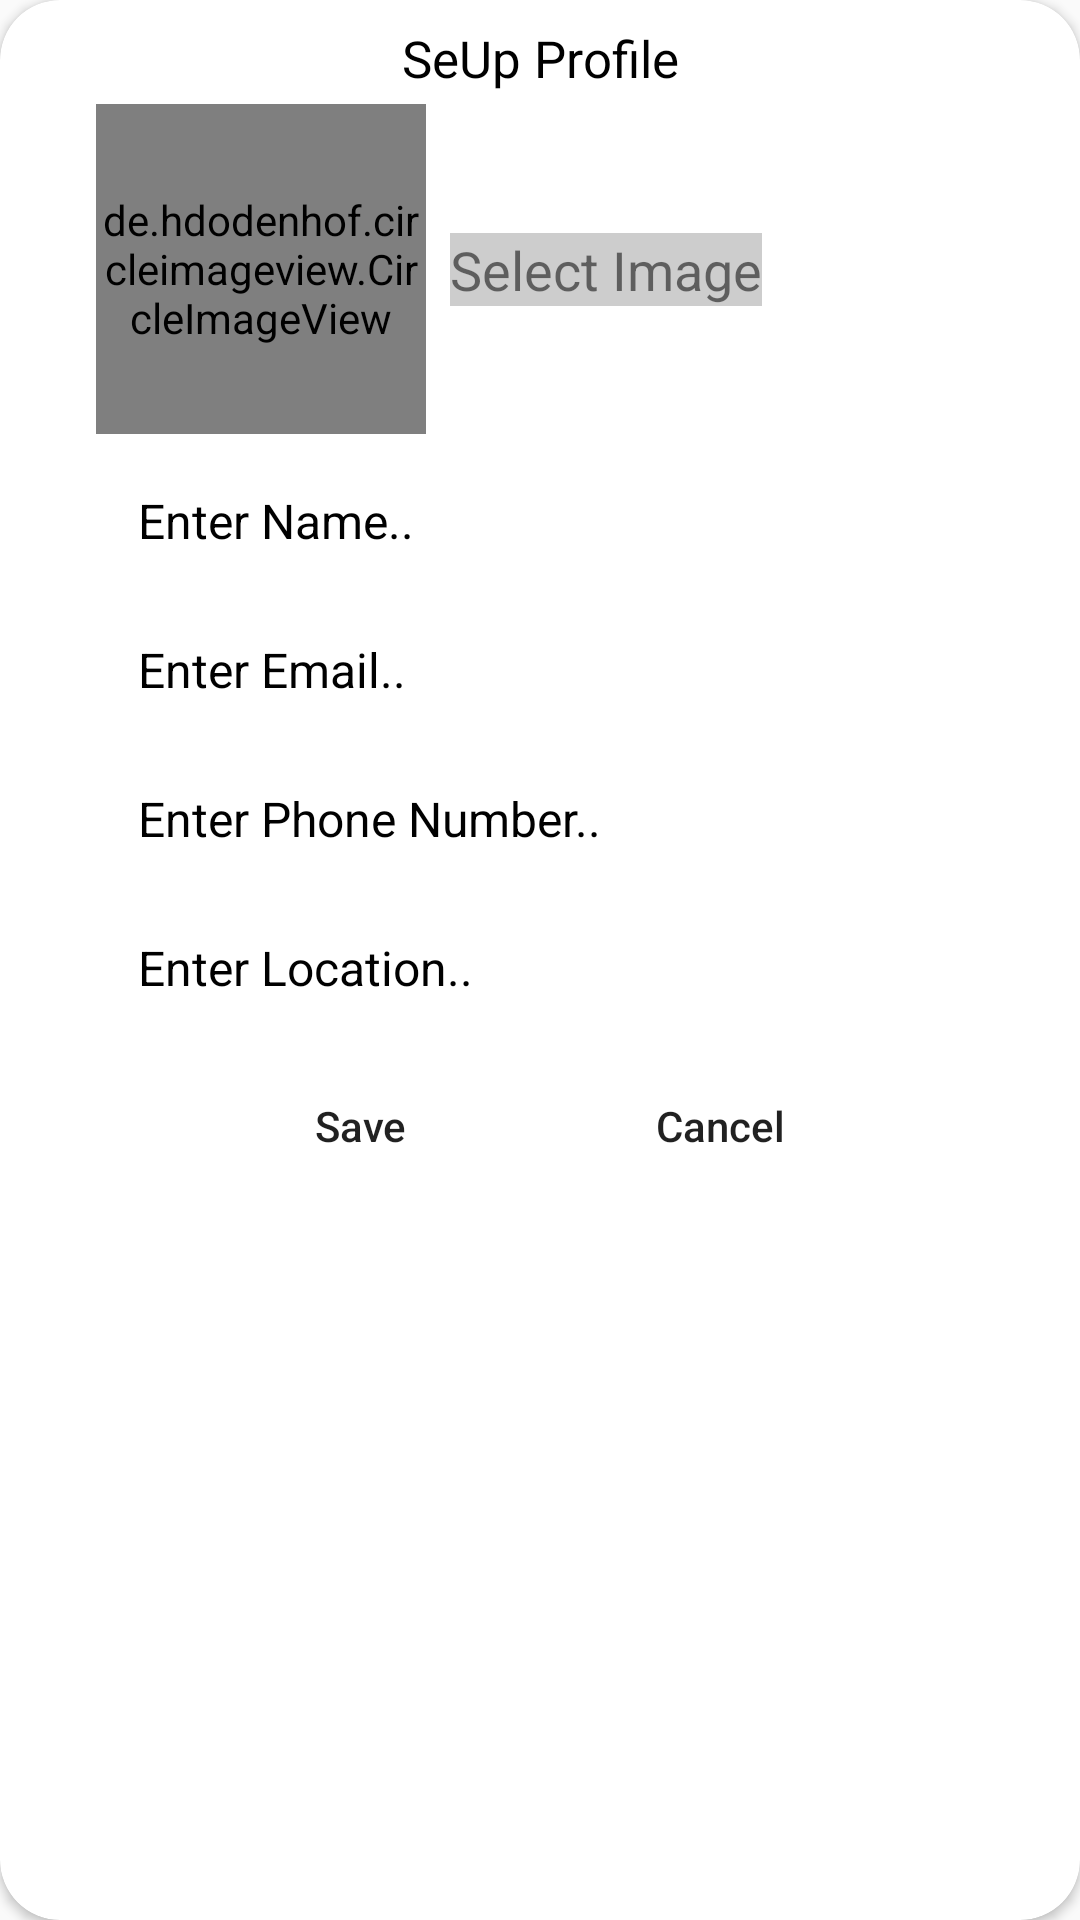

Produce the Android XML layout that renders to this screen, including the resource entries it uses.
<!-- AndroidManifest.xml: application theme Theme.BookingApp -->
<!-- res/layout/add_profile.xml -->
<?xml version="1.0" encoding="utf-8"?>
<androidx.cardview.widget.CardView xmlns:android="http://schemas.android.com/apk/res/android"
    android:layout_width="match_parent"
    android:layout_height="match_parent"
    xmlns:app="http://schemas.android.com/apk/res-auto"
    app:cardCornerRadius="20dp">

    <androidx.constraintlayout.widget.ConstraintLayout
        android:layout_width="match_parent"
        android:layout_height="match_parent"
        >

        <de.hdodenhof.circleimageview.CircleImageView
            android:id="@+id/profile_imageview"
            android:layout_width="110dp"
            android:layout_height="110dp"
            android:layout_marginStart="32dp"
            android:layout_marginTop="4dp"
            android:src="@drawable/profile"
            app:layout_constraintStart_toStartOf="parent"
            app:layout_constraintTop_toBottomOf="@+id/textView" />

        <TextView
            android:id="@+id/btnselectphoto"
            android:layout_width="wrap_content"
            android:layout_height="wrap_content"
            android:layout_marginStart="8dp"
            android:background="@color/colorGray"
            android:text="Select Image"
            android:textIsSelectable="true"
            android:textSize="18sp"
            app:backgroundTint="@color/colorGray"
            app:layout_constraintBottom_toBottomOf="@+id/profile_imageview"
            app:layout_constraintStart_toEndOf="@+id/profile_imageview"
            app:layout_constraintTop_toTopOf="@+id/profile_imageview" />

        <EditText
            android:id="@+id/profile_name"
            android:layout_width="0dp"
            android:layout_height="wrap_content"
            android:layout_marginTop="8dp"
            android:background="@drawable/btn_bg"
            android:backgroundTint="@color/lightGray"
            android:ems="10"
            android:hint="Enter Name.."
            android:inputType="textPersonName"
            android:padding="10dp"
            android:textColorHint="@color/black"
            android:textSize="16sp"
            app:layout_constraintEnd_toEndOf="parent"
            app:layout_constraintStart_toStartOf="parent"
            app:layout_constraintTop_toBottomOf="@+id/profile_imageview"
            app:layout_constraintWidth_percent=".8" />

        <EditText
            android:id="@+id/profile_email"
            android:layout_width="0dp"
            android:layout_height="wrap_content"
            android:layout_marginTop="8dp"
            android:background="@drawable/btn_bg"
            android:backgroundTint="@color/lightGray"
            android:ems="10"
            android:hint="Enter Email.."
            android:inputType="textPersonName|textEmailAddress"
            android:padding="10dp"
            android:textColorHint="@color/black"
            android:textSize="16sp"
            app:layout_constraintEnd_toEndOf="@+id/profile_name"
            app:layout_constraintStart_toStartOf="@+id/profile_name"
            app:layout_constraintTop_toBottomOf="@+id/profile_name"
            app:layout_constraintWidth_percent=".8" />

        <EditText
            android:id="@+id/profile_phone"
            android:layout_width="0dp"
            android:layout_height="wrap_content"
            android:layout_marginTop="8dp"
            android:background="@drawable/btn_bg"
            android:backgroundTint="@color/lightGray"
            android:ems="10"
            android:hint="Enter Phone Number.."
            android:inputType="textPersonName|phone"
            android:padding="10dp"
            android:textColorHint="@color/black"
            android:textSize="16sp"
            app:layout_constraintEnd_toEndOf="@+id/profile_email"
            app:layout_constraintStart_toStartOf="@+id/profile_email"
            app:layout_constraintTop_toBottomOf="@+id/profile_email"
            app:layout_constraintWidth_percent=".8" />

        <EditText
            android:id="@+id/profile_location"
            android:layout_width="0dp"
            android:layout_height="wrap_content"
            android:layout_marginTop="8dp"
            android:background="@drawable/btn_bg"
            android:backgroundTint="@color/lightGray"
            android:ems="10"
            android:hint="Enter Location.."
            android:inputType="textPersonName"
            android:padding="10dp"
            android:textColorHint="@color/black"
            android:textSize="16sp"
            app:layout_constraintEnd_toEndOf="@+id/profile_phone"
            app:layout_constraintStart_toStartOf="@+id/profile_phone"
            app:layout_constraintTop_toBottomOf="@+id/profile_phone"
            app:layout_constraintWidth_percent=".8" />

        <TextView
            android:id="@+id/textView"
            android:layout_width="wrap_content"
            android:layout_height="wrap_content"
            android:layout_marginTop="8dp"
            android:text="SeUp Profile"
            android:textColor="@color/black"
            android:textSize="17sp"
            app:layout_constraintEnd_toEndOf="parent"
            app:layout_constraintStart_toStartOf="parent"
            app:layout_constraintTop_toTopOf="parent" />

        <Button
            android:id="@+id/btnmem_save"
            android:layout_width="wrap_content"
            android:layout_height="wrap_content"
            android:layout_marginStart="40dp"
            android:layout_marginTop="8dp"
            android:layout_marginEnd="16dp"
            android:background="@drawable/btn_bg"
            android:text="Save"
            android:textAllCaps="false"
            android:textSize="14sp"
            android:textColorHint="@color/white"
            app:backgroundTint="@color/colorGray"
            app:layout_constraintEnd_toStartOf="@+id/btnmem_cancel"
            app:layout_constraintStart_toStartOf="@+id/profile_location"
            app:layout_constraintTop_toBottomOf="@+id/profile_location" />

        <Button
            android:id="@+id/btnmem_cancel"
            android:layout_width="wrap_content"
            android:layout_height="wrap_content"
            android:layout_marginStart="16dp"
            android:layout_marginTop="8dp"
            android:layout_marginEnd="40dp"
            android:background="@drawable/btn_bg"
            android:text="Cancel"
            android:textAllCaps="false"
            android:textSize="14sp"
            app:backgroundTint="@color/colorGray"
            app:layout_constraintEnd_toEndOf="@+id/profile_location"
            app:layout_constraintStart_toEndOf="@+id/btnmem_save"
            app:layout_constraintTop_toBottomOf="@+id/profile_location" />

    </androidx.constraintlayout.widget.ConstraintLayout>

</androidx.cardview.widget.CardView>
<!-- resources referenced by this layout -->
<resources>
  <color name="black">#FF000000</color>
  <color name="colorGray">#CDCDCD</color>
  <color name="lightGray">#F2F2F2</color>
  <color name="white">#FFFFFFFF</color>
  <style name="Theme.BookingApp" parent="Theme.AppCompat.Light.NoActionBar">
          
          <item name="colorPrimary">@color/purple_500</item>
          <item name="colorPrimaryVariant">@color/purple_700</item>
          <item name="colorOnPrimary">@color/white</item>
          
          <item name="colorSecondary">@color/teal_200</item>
          <item name="colorSecondaryVariant">@color/teal_700</item>
          <item name="colorOnSecondary">@color/black</item>
          
          <item name="android:statusBarColor" tools:targetApi="l">?attr/colorPrimaryVariant</item>
          
      </style>
  <color name="purple_500">#FF6200EE</color>
  <color name="purple_700">#FF3700B3</color>
  <color name="teal_200">#FF03DAC5</color>
  <color name="teal_700">#FF018786</color>
</resources>
